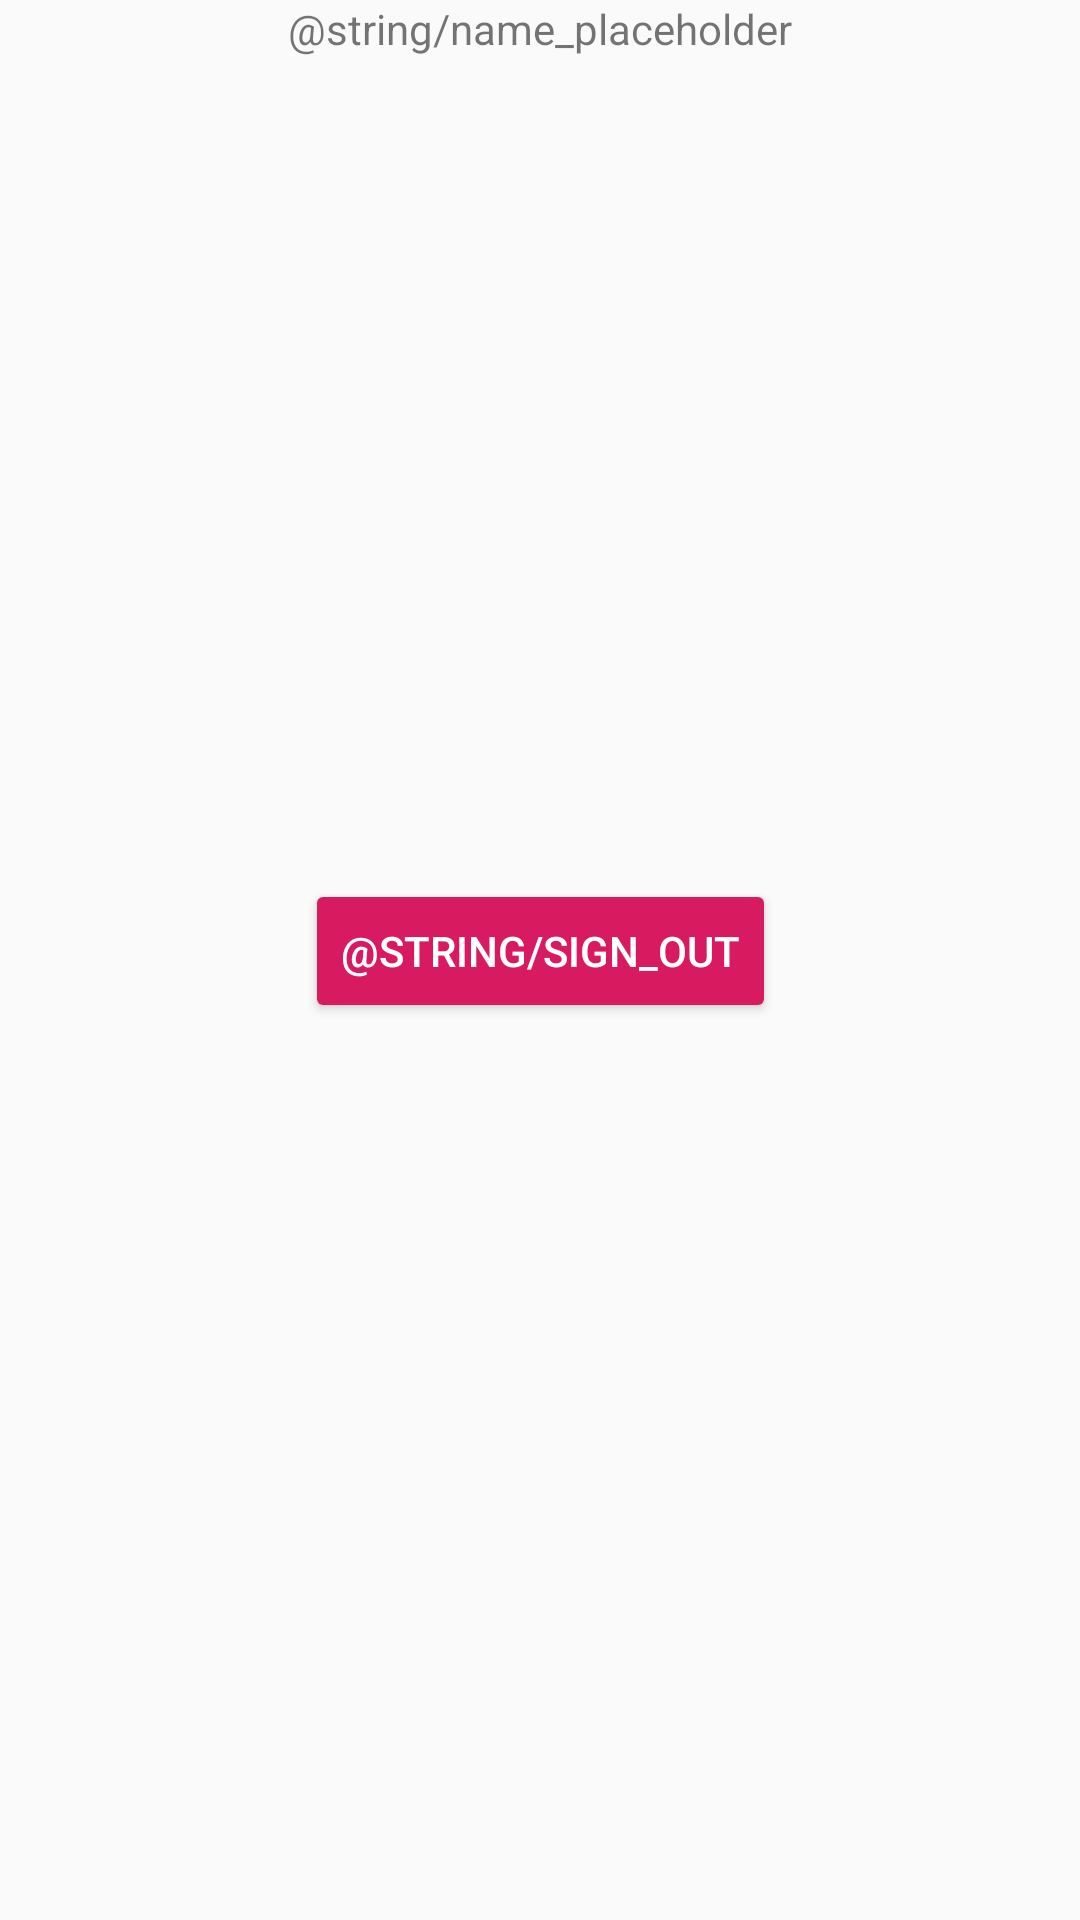

Reconstruct the res/layout file that produces this screen, plus the resources it refers to.
<!-- AndroidManifest.xml: application theme AppTheme -->
<!-- res/layout/fragment_account.xml -->
<?xml version="1.0" encoding="utf-8"?>
<android.support.constraint.ConstraintLayout xmlns:android="http://schemas.android.com/apk/res/android"
    xmlns:app="http://schemas.android.com/apk/res-auto"
    xmlns:tools="http://schemas.android.com/tools"
    android:layout_width="match_parent"
    android:layout_height="match_parent"
    tools:context=".MainActivity">

    <TextView
        android:id="@+id/auth_user_name"
        android:layout_width="wrap_content"
        android:layout_height="wrap_content"
        android:text="@string/name_placeholder"
        app:layout_constraintBottom_toBottomOf="parent"
        app:layout_constraintLeft_toLeftOf="parent"
        app:layout_constraintRight_toRightOf="parent"
        app:layout_constraintTop_toTopOf="parent"
        app:layout_constraintVertical_bias="0" />

    <Button
        android:id="@+id/signOutButton"
        style="@style/Widget.AppCompat.Button.Colored"
        android:layout_width="wrap_content"
        android:layout_height="wrap_content"
        android:layout_marginBottom="6dp"
        android:text="@string/sign_out"
        android:theme="@style/ThemeOverlay.MyDarkButton"
        app:layout_constraintBottom_toBottomOf="parent"
        app:layout_constraintLeft_toLeftOf="parent"
        app:layout_constraintRight_toRightOf="parent"
        app:layout_constraintTop_toTopOf="parent"
        app:layout_constraintVertical_bias="0.5" />


</android.support.constraint.ConstraintLayout>
<!-- resources referenced by this layout -->
<resources>
  <style name="ThemeOverlay.MyDarkButton" parent="ThemeOverlay.AppCompat.Dark">
          <item name="colorButtonNormal">@color/grey_500</item>
          <item name="colorAccent">@color/colorAccent</item>
          <item name="android:layout_marginRight">4dp</item>
          <item name="android:layout_marginLeft">4dp</item>
          <item name="android:textColor">@android:color/white</item>
      </style>
  <style name="AppTheme" parent="Theme.AppCompat.Light.DarkActionBar">
          
          <item name="colorPrimary">@color/colorPrimary</item>
          <item name="colorPrimaryDark">@color/colorPrimaryDark</item>
          <item name="colorAccent">@color/colorAccent</item>
      </style>
  <color name="grey_500">#9E9E9E</color>
  <color name="colorAccent">#D81B60</color>
  <color name="colorPrimary">#008577</color>
  <color name="colorPrimaryDark">#00574B</color>
</resources>
